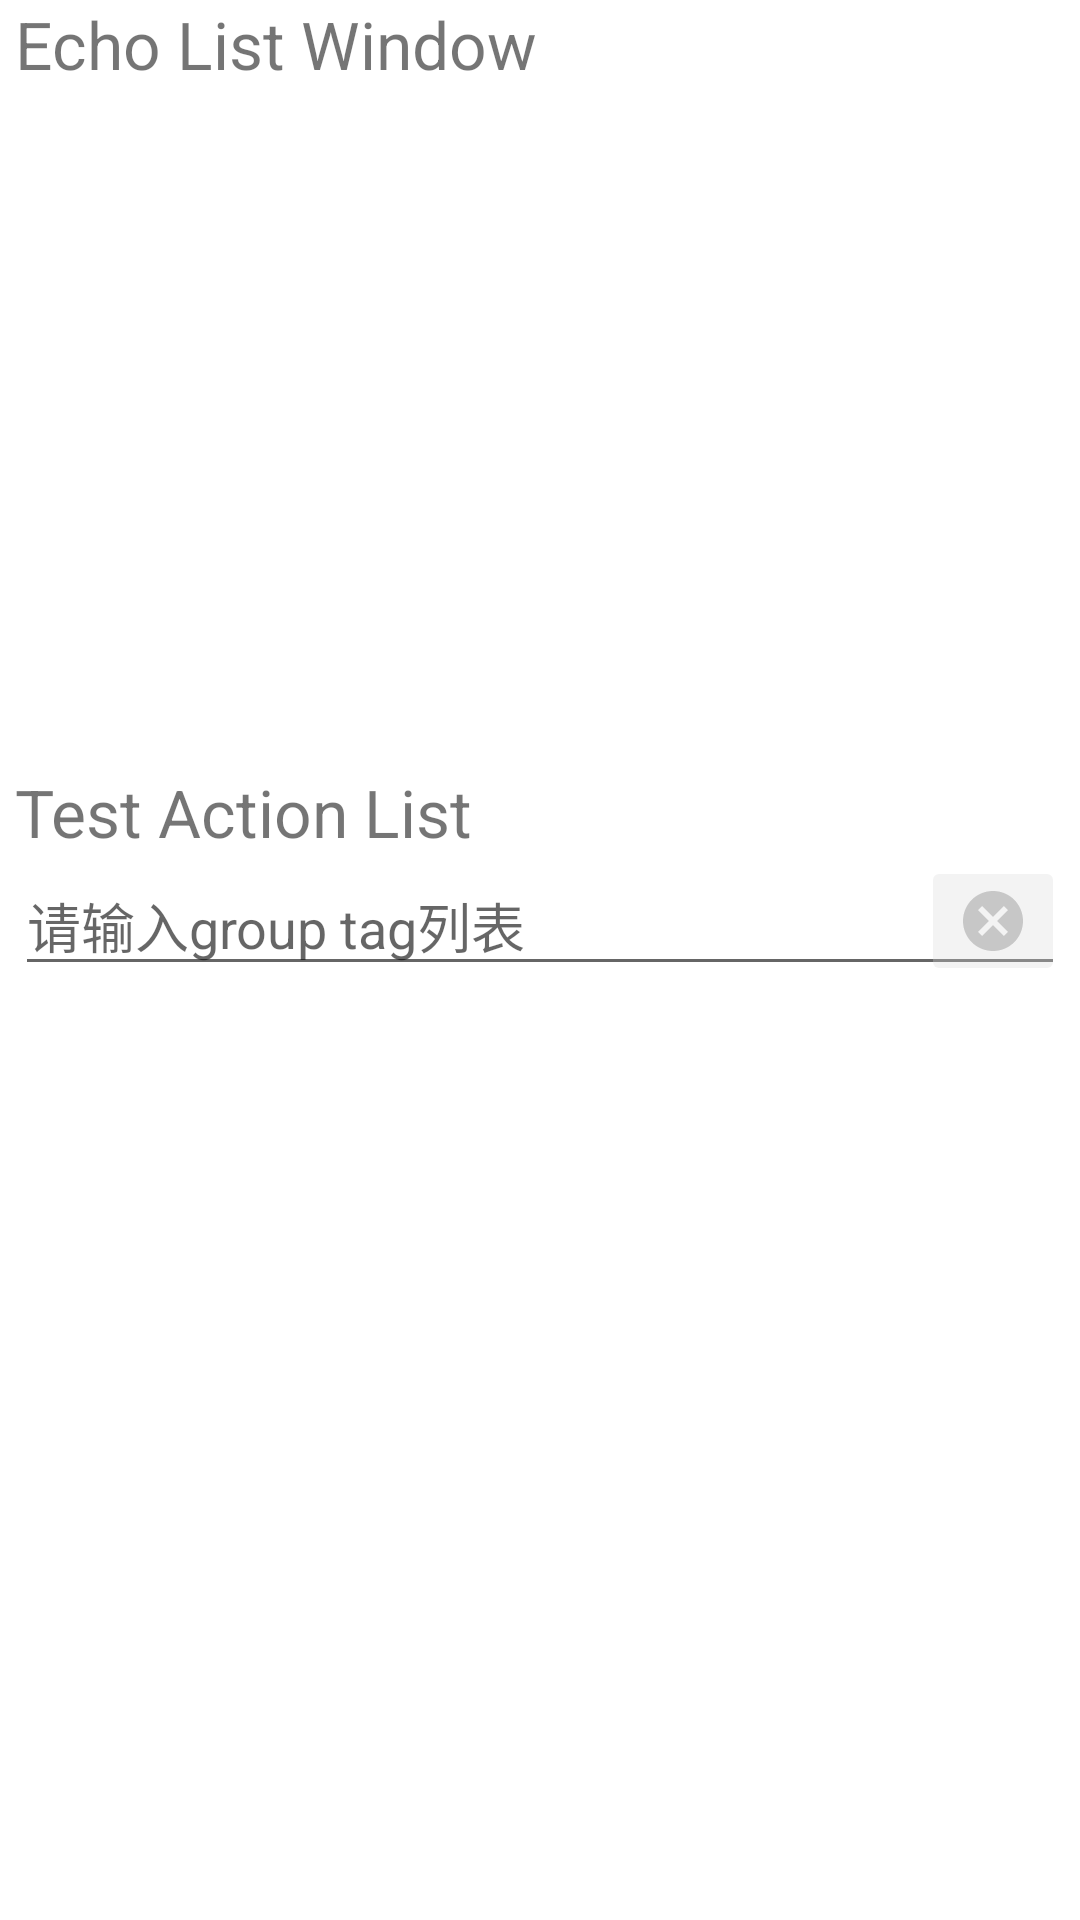

The Android layout XML behind this screen, and the referenced resources:
<!-- AndroidManifest.xml: application theme Theme.MediaDataDemo -->
<!-- res/layout/activity_test_client.xml -->
<?xml version="1.0" encoding="utf-8"?>

<androidx.constraintlayout.widget.ConstraintLayout xmlns:android="http://schemas.android.com/apk/res/android"
    xmlns:app="http://schemas.android.com/apk/res-auto"
    android:layout_width="match_parent"
    android:layout_height="match_parent"
    android:paddingHorizontal="5dp">
    <androidx.constraintlayout.widget.ConstraintLayout
        android:layout_width="match_parent"
        android:layout_height="0dp"
        android:id="@+id/panel_container"
        app:layout_constraintTop_toTopOf="parent"
        app:layout_constraintHeight_percent="0.4">
        <LinearLayout
            android:layout_width="match_parent"
            android:layout_height="match_parent"
            android:orientation="vertical"
            app:layout_constraintTop_toTopOf="parent">
            <TextView
                android:layout_width="match_parent"
                android:layout_height="wrap_content"
                android:textStyle="bold"
                android:textFontWeight="400"
                android:textSize="22dp"
                app:layout_constraintTop_toTopOf="parent"
                android:text="Echo List Window"/>
            <androidx.recyclerview.widget.RecyclerView
                android:layout_width="match_parent"
                android:layout_height="match_parent"
                android:id="@+id/echo_list" />
        </LinearLayout>
    </androidx.constraintlayout.widget.ConstraintLayout>

    <LinearLayout
        android:layout_width="match_parent"
        android:layout_height="0dp"
        android:id="@+id/function_container"
        android:orientation="vertical"
        app:layout_constraintBottom_toBottomOf="parent"
        app:layout_constraintHeight_percent="0.6">
        <TextView
            android:layout_width="match_parent"
            android:layout_height="wrap_content"
            android:textStyle="bold"
            android:textFontWeight="400"
            android:textSize="22dp"
            app:layout_constraintTop_toTopOf="parent"
            android:text="Test Action List"/>
        <RelativeLayout
            android:layout_width="match_parent"
            android:layout_height="wrap_content">
            <EditText
                android:id="@+id/file_input_text"
                android:layout_width="match_parent"
                android:layout_height="wrap_content"
                android:hint="请输入group tag列表" />

            <ImageButton
                android:id="@+id/clear_img_view"
                android:layout_width="wrap_content"
                android:layout_height="wrap_content"
                android:layout_alignParentEnd="true"
                android:layout_alignBottom="@+id/file_input_text"
                android:alpha="0.3"
                android:src="@drawable/ic_baseline_cancel_24" />
        </RelativeLayout>

        <androidx.recyclerview.widget.RecyclerView
            android:layout_width="match_parent"
            android:layout_height="wrap_content"
            android:id="@+id/action_list" />
    </LinearLayout>

</androidx.constraintlayout.widget.ConstraintLayout>
<!-- resources referenced by this layout -->
<resources>
  <!-- drawable ic_baseline_cancel_24 (drawable) -->
  <vector xmlns:android="http://schemas.android.com/apk/res/android"
      android:width="24dp"
      android:height="24dp"
      android:viewportWidth="24"
      android:viewportHeight="24"
      android:tint="?attr/colorControlNormal">
    <path
        android:fillColor="@android:color/white"
        android:pathData="M12,2C6.47,2 2,6.47 2,12s4.47,10 10,10 10,-4.47 10,-10S17.53,2 12,2zM17,15.59L15.59,17 12,13.41 8.41,17 7,15.59 10.59,12 7,8.41 8.41,7 12,10.59 15.59,7 17,8.41 13.41,12 17,15.59z"/>
  </vector>
  <style name="Theme.MediaDataDemo" parent="Theme.MaterialComponents.DayNight.DarkActionBar">
          
          <item name="colorPrimary">@color/purple_500</item>
          <item name="colorPrimaryVariant">@color/purple_700</item>
          <item name="colorOnPrimary">@color/white</item>
          
          <item name="colorSecondary">@color/teal_200</item>
          <item name="colorSecondaryVariant">@color/teal_700</item>
          <item name="colorOnSecondary">@color/black</item>
          
          <item name="android:statusBarColor">?attr/colorPrimaryVariant</item>
          
      </style>
  <!-- not gathered from this repository: default colours our renderer supplied (Android Studio template values) -->
  <color name="purple_500">#FF6200EE</color>
  <color name="purple_700">#FF3700B3</color>
  <color name="teal_200">#FF03DAC5</color>
  <color name="teal_700">#FF018786</color>
  <color name="black">#FF000000</color>
  <color name="white">#FFFFFFFF</color>
</resources>
